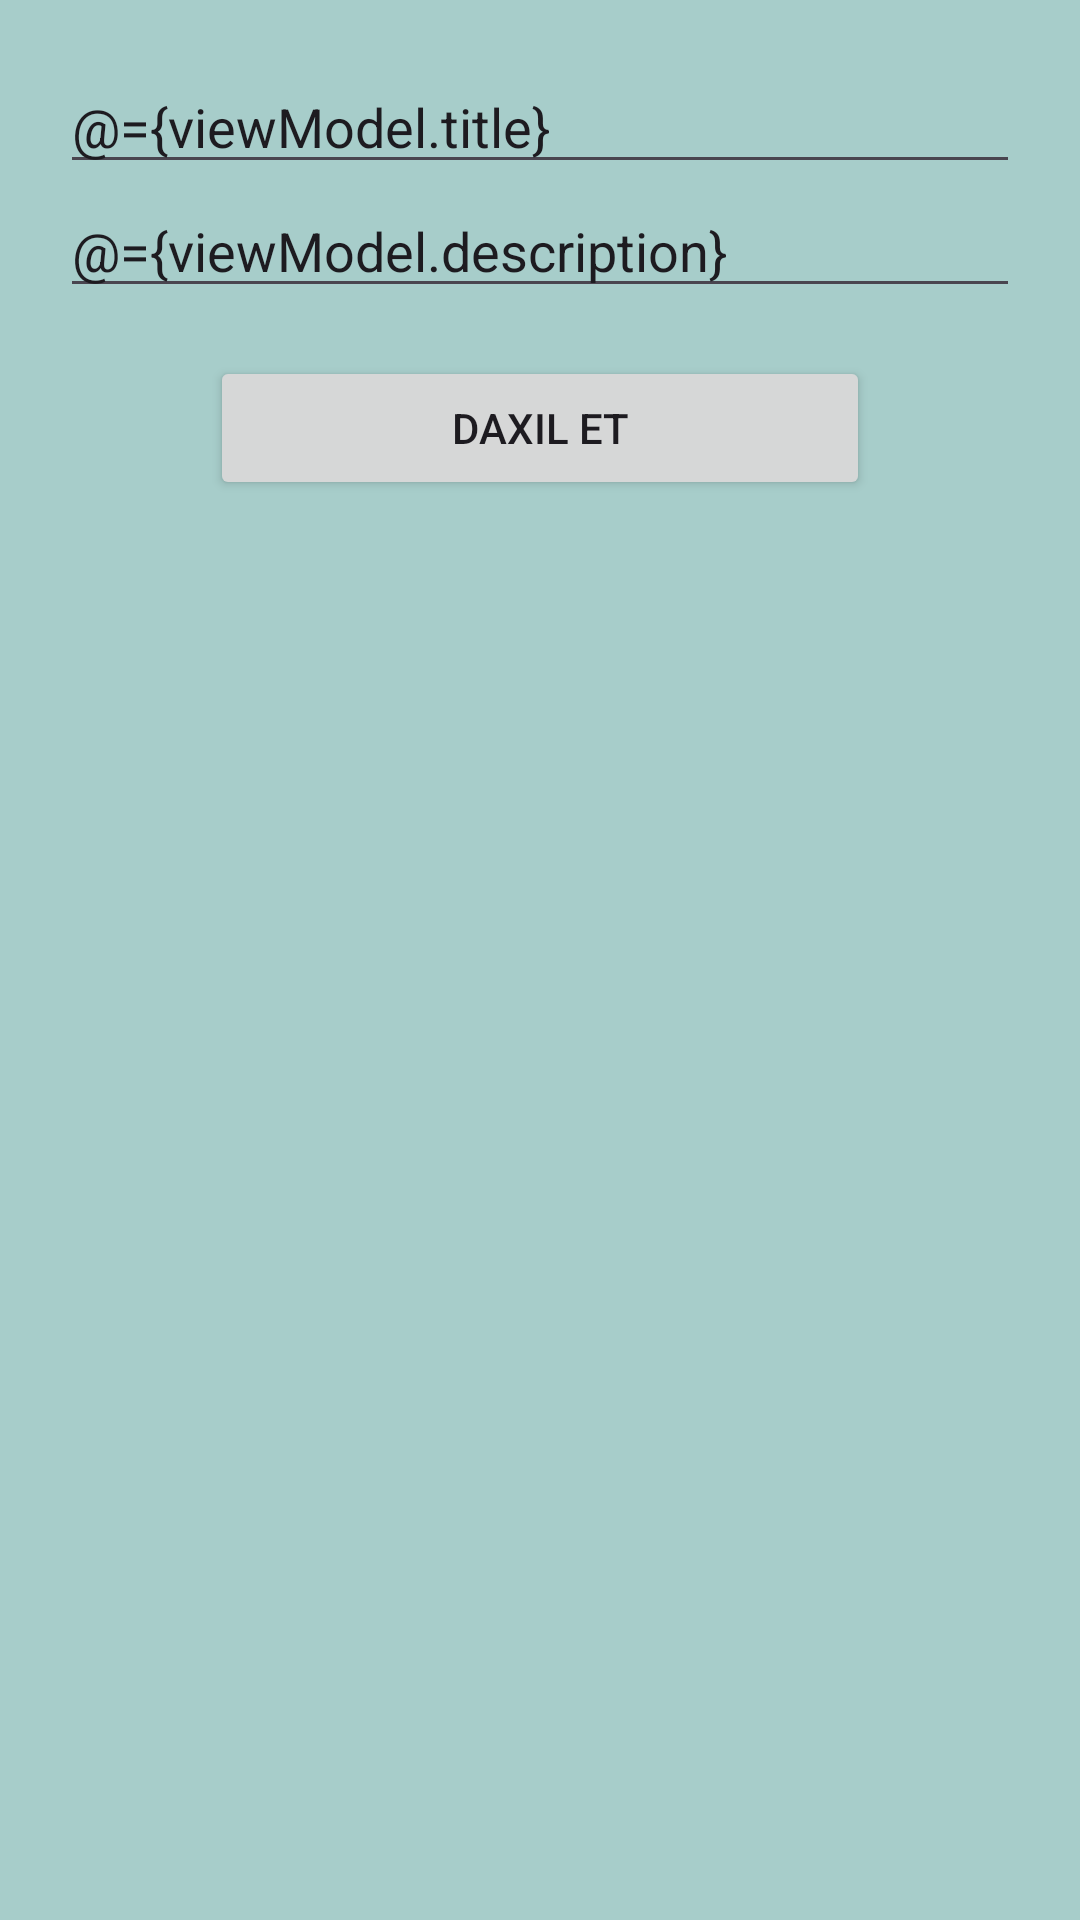

The Android layout XML behind this screen, and the referenced resources:
<!-- AndroidManifest.xml: application theme Theme.MyLessonProject -->
<!-- res/layout/activity_add_notes.xml -->
<?xml version="1.0" encoding="utf-8"?>
<layout
    xmlns:android="http://schemas.android.com/apk/res/android"
    xmlns:app="http://schemas.android.com/apk/res-auto"
    xmlns:tools="http://schemas.android.com/tools">

    <data>

        <variable
            name="viewModel"
            type="com.kenanhaciyev.mylessonproject.fetures.NewNotes.AddNotesViewModel" />

    </data>

    <androidx.constraintlayout.widget.ConstraintLayout

        android:layout_width="match_parent"
        android:layout_height="match_parent"
        android:layout_margin="30dp"
        android:background="#A7CDCA"
        android:padding="20dp"
        tools:context=".MainActivity">

        <EditText
            android:id="@+id/etxt_title"
            android:layout_width="match_parent"
            android:layout_height="wrap_content"
            android:hint="Enter the title"
            android:text="@={viewModel.title}" />

        <EditText
            android:id="@+id/etxt_description"
            android:layout_width="match_parent"
            android:layout_height="wrap_content"
            android:hint="Enter the description"
            android:text="@={viewModel.description}"
            app:layout_constraintTop_toBottomOf="@id/etxt_title" />


        <Button
            android:id="@+id/btn_daxilet"
            android:layout_width="match_parent"
            android:layout_height="wrap_content"
            android:layout_marginStart="50dp"
            android:layout_marginTop="16dp"
            android:layout_marginEnd="50dp"
            android:onClick="@{()->viewModel.onNewNotesInsert()}"
            android:text="@string/daxil_et"
            app:layout_constraintEnd_toEndOf="parent"
            app:layout_constraintStart_toEndOf="parent"
            app:layout_constraintStart_toStartOf="parent"
            app:layout_constraintTop_toBottomOf="@id/etxt_description"

            />


    </androidx.constraintlayout.widget.ConstraintLayout>
</layout>
<!-- resources referenced by this layout -->
<resources>
  <string name="daxil_et">Daxil et</string>
  <style name="Theme.MyLessonProject" parent="Base.Theme.MyLessonProject" />
  <style name="Base.Theme.MyLessonProject" parent="Theme.Material3.DayNight.NoActionBar">
          
          
      </style>
</resources>
